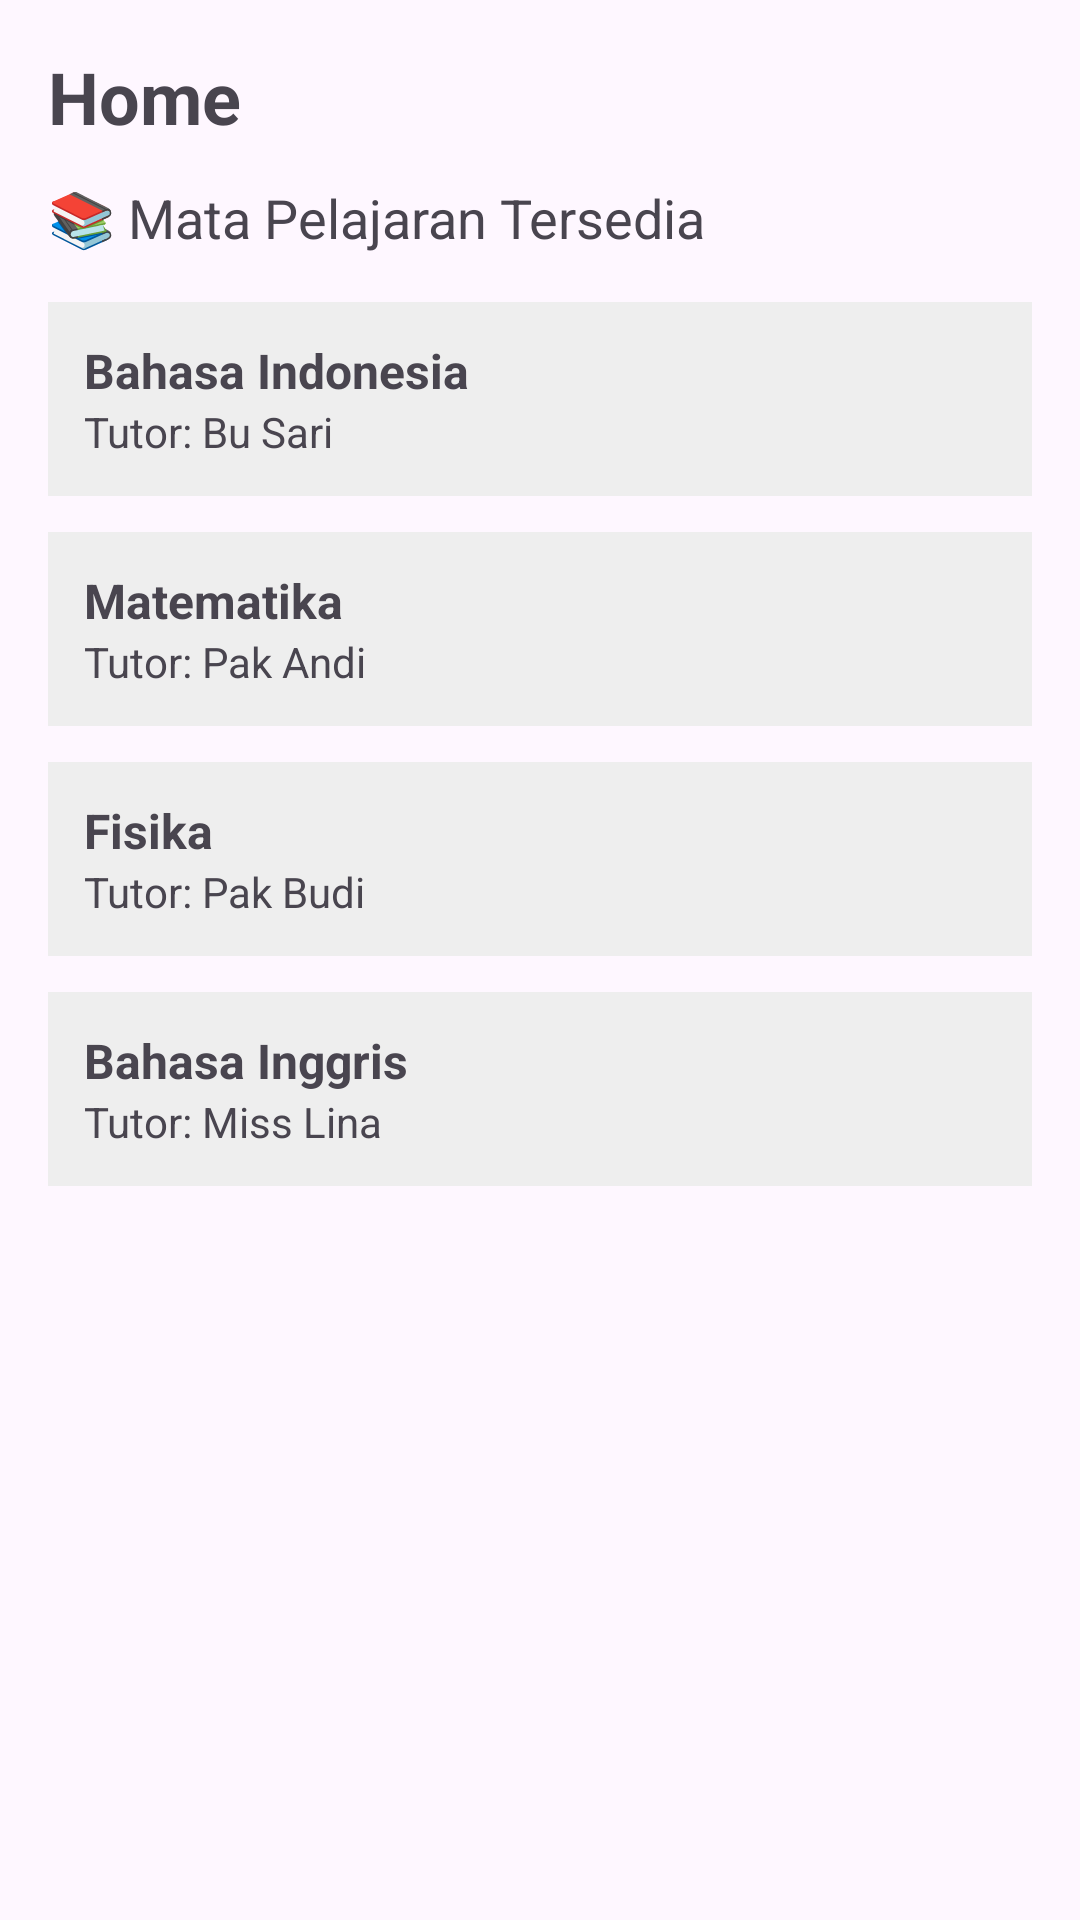

Write the Android layout XML for this screen, with the resource values it uses.
<!-- AndroidManifest.xml: application theme Theme.PrivApp -->
<!-- res/layout/fragment_beranda.xml -->
<?xml version="1.0" encoding="utf-8"?>
<LinearLayout xmlns:android="http://schemas.android.com/apk/res/android"
    xmlns:tools="http://schemas.android.com/tools"
    android:layout_width="match_parent"
    android:layout_height="match_parent"
    android:orientation="vertical"
    tools:context=".MainActivity">


    <LinearLayout
        android:layout_width="match_parent"
        android:layout_height="wrap_content"
        android:orientation="vertical"
        android:padding="16dp">

        <TextView
            android:layout_width="wrap_content"
            android:layout_height="wrap_content"
            android:layout_marginBottom="12dp"
            android:text="Home"
            android:textSize="24sp"
            android:textStyle="bold" />

        <TextView
            android:layout_width="wrap_content"
            android:layout_height="wrap_content"
            android:layout_marginBottom="16dp"
            android:text="📚 Mata Pelajaran Tersedia"
            android:textSize="18sp" />

        
        <LinearLayout
            android:layout_width="match_parent"
            android:layout_height="wrap_content"
            android:layout_marginBottom="12dp"
            android:background="#EEEEEE"
            android:orientation="vertical"
            android:padding="12dp">

            <TextView
                android:layout_width="wrap_content"
                android:layout_height="wrap_content"
                android:text="Bahasa Indonesia"
                android:textSize="16sp"
                android:textStyle="bold" />

            <TextView
                android:layout_width="wrap_content"
                android:layout_height="wrap_content"
                android:text="Tutor: Bu Sari"
                android:textSize="14sp" />
        </LinearLayout>

        
        <LinearLayout
            android:layout_width="match_parent"
            android:layout_height="wrap_content"
            android:layout_marginBottom="12dp"
            android:background="#EEEEEE"
            android:orientation="vertical"
            android:padding="12dp">

            <TextView
                android:layout_width="wrap_content"
                android:layout_height="wrap_content"
                android:text="Matematika"
                android:textSize="16sp"
                android:textStyle="bold" />

            <TextView
                android:layout_width="wrap_content"
                android:layout_height="wrap_content"
                android:text="Tutor: Pak Andi"
                android:textSize="14sp" />
        </LinearLayout>

        
        <LinearLayout
            android:layout_width="match_parent"
            android:layout_height="wrap_content"
            android:layout_marginBottom="12dp"
            android:background="#EEEEEE"
            android:orientation="vertical"
            android:padding="12dp">

            <TextView
                android:layout_width="wrap_content"
                android:layout_height="wrap_content"
                android:text="Fisika"
                android:textSize="16sp"
                android:textStyle="bold" />

            <TextView
                android:layout_width="wrap_content"
                android:layout_height="wrap_content"
                android:text="Tutor: Pak Budi"
                android:textSize="14sp" />
        </LinearLayout>

        
        <LinearLayout
            android:layout_width="match_parent"
            android:layout_height="wrap_content"
            android:background="#EEEEEE"
            android:orientation="vertical"
            android:padding="12dp">

            <TextView
                android:layout_width="wrap_content"
                android:layout_height="wrap_content"
                android:text="Bahasa Inggris"
                android:textSize="16sp"
                android:textStyle="bold" />

            <TextView
                android:layout_width="wrap_content"
                android:layout_height="wrap_content"
                android:text="Tutor: Miss Lina"
                android:textSize="14sp" />
        </LinearLayout>

    </LinearLayout>

</LinearLayout>
<!-- resources referenced by this layout -->
<resources>
  <style name="Theme.PrivApp" parent="Base.Theme.PrivApp" />
  <style name="Base.Theme.PrivApp" parent="Theme.Material3.DayNight.NoActionBar">
          
          
      </style>
</resources>
